Run: headless pygame with SDL's dummy video driver; simulated clock (each Clock.tick advances the game by its frame time, no real sleeping); random seed 0; keys injected as events and as key.get_pressed() state; no mouse input.
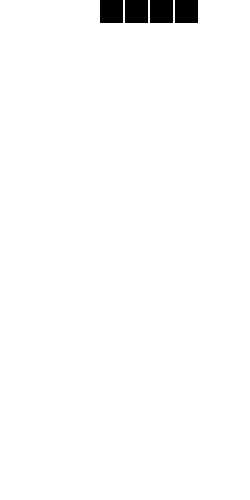
Frame 1 of 4 · flips 1–60 · no input
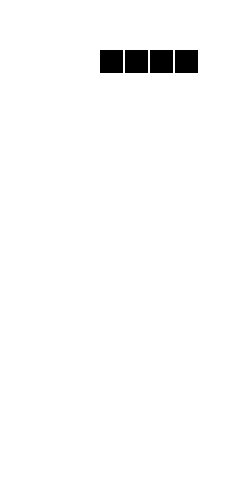
Frame 2 of 4 · flips 61–180 · tapped SPACE, RETURN · held RIGHT (→), D
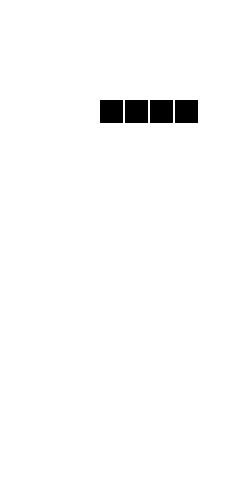
Frame 3 of 4 · flips 181–300 · held DOWN (↓), S
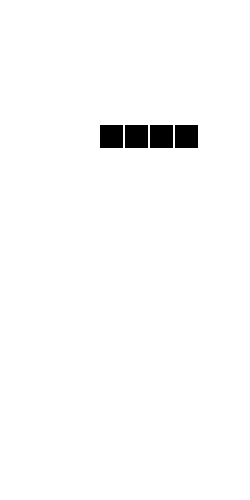
Frame 4 of 4 · flips 301–420 · held LEFT (←), A, UP (↑), W

The pygame program that drew these frames:

import pygame
import random

background = [[0 for _ in range(0,10)] for _ in range(0,22)]
background[0] = [1 for _ in range(0,10)]
all_bolck = [[0,0],[0,-1],[0,1],[0,2]]
select_block = all_bolck
block_initial_pos = [21,5]

def rcol():
    return((random.randint(1,255),random.randint(1,255),random.randint(1,255)))

def new_darw():
    y_drop,x_move = block_initial_pos
    for row,column in select_block:
        row += y_drop
        column += x_move
        pygame.draw.rect(sc,(0,0,0),(column * 25,500 - row * 25,23,23))

def  block_move_down():
    y_drop,x_move = block_initial_pos
    y_drop -= 1
    for row,column in select_block:
        row += y_drop
        column += x_move
        if background[row][column] == 1:
            break
    else:
        block_initial_pos.clear()
        block_initial_pos.extend([y_drop,x_move])

pygame.init()
sc = pygame.display.set_mode((250,500))
jg = 70
while True:
    sc.fill((255,255,255))
    for event in pygame.event.get():
        if event.type == pygame.QUIT:
            exit()
    if jg > 70:
        block_move_down()
        
        jg = 0
    else:
        jg += 1
    new_darw()
    pygame.time.Clock().tick(200)
    


    pygame.display.update()
